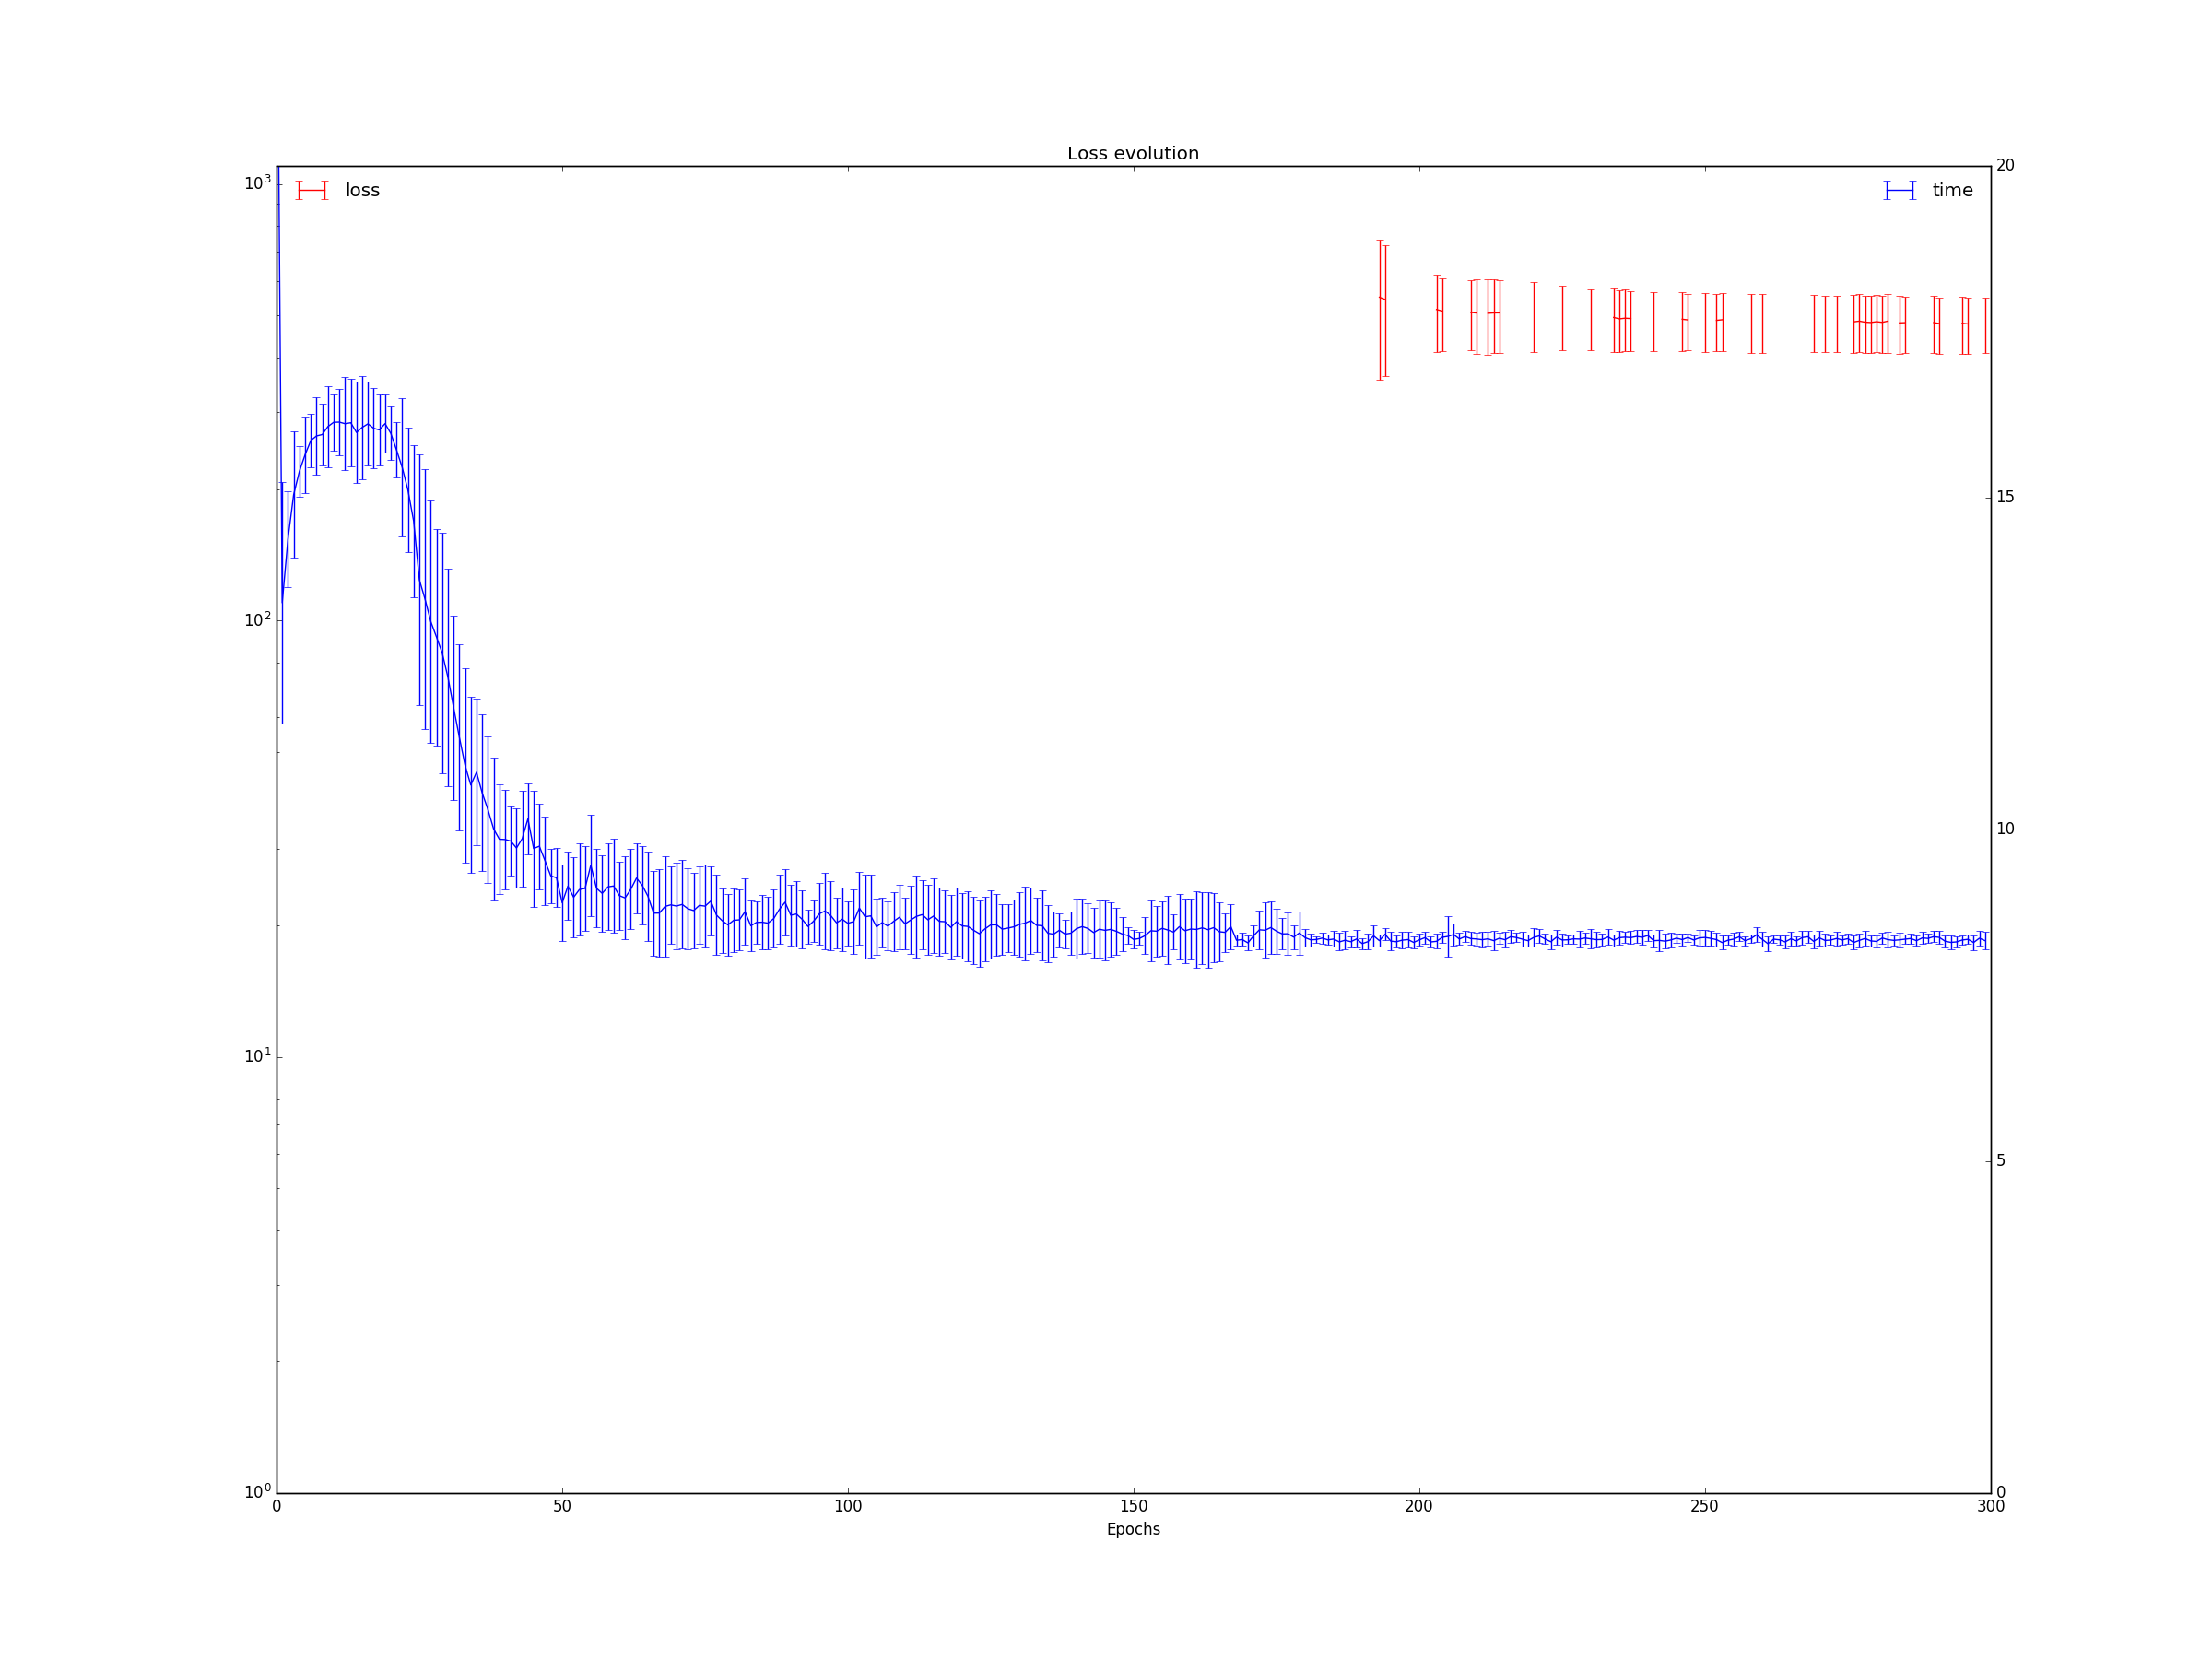

The table this chart was drawn from, first rows:
run, epoch, cost, valerr, time
0, 0, inf, 1.384, 21.95
0, 1, inf, 2.782, 12.42
0, 2, inf, 3.65, 14.68
0, 3, inf, 4.283, 16.15
0, 4, inf, 3.809, 15.14
0, 5, inf, 4.247, 16.06
0, 6, inf, 4.115, 15.88
0, 7, inf, 3.916, 15.55
0, 8, inf, 4.041, 15.87
0, 9, inf, 4.019, 15.73
0, 10, inf, 4.105, 16.18
0, 11, inf, 4.143, 16.24
0, 12, inf, 4.147, 16.44
0, 13, inf, 4.12, 16.28
0, 14, inf, 4.278, 16.42
0, 15, inf, 4.369, 16.79
0, 16, inf, 4.23, 16.47
0, 17, inf, 4.225, 16.31
0, 18, inf, 4.3, 16.36
0, 19, inf, 4.337, 16.53
0, 20, inf, 4.142, 15.99
0, 21, inf, 4.073, 15.99
0, 22, inf, 4.304, 16.45
0, 23, inf, 4.244, 16.27
0, 24, inf, 4.079, 15.71
0, 25, inf, 3.982, 15.39
0, 26, inf, 4.043, 15.47
0, 27, inf, 3.877, 15
0, 28, inf, 3.697, 14.49
0, 29, inf, 3.424, 14.14
0, 30, inf, 3.591, 14.35
0, 31, inf, 3.743, 13.92
0, 32, inf, 3.521, 12.88
0, 33, inf, 3.474, 12.1
0, 34, inf, 3.446, 11.5
0, 35, inf, 2.821, 11.56
0, 36, inf, 3, 10.98
0, 37, inf, 3.369, 11.21
0, 38, inf, 3.022, 9.965
0, 39, inf, 2.95, 9.1
0, 40, inf, 2.73, 9.833
0, 41, inf, 2.546, 10.14
0, 42, inf, 2.036, 10.33
0, 43, inf, 3.156, 10.04
0, 44, inf, 3.07, 10.16
0, 45, inf, 3.275, 9.539
0, 46, inf, 3.024, 10.67
0, 47, inf, 3.033, 10.41
0, 48, inf, 3.029, 9.097
0, 49, inf, 2.519, 8.475
0, 50, inf, 1.333, 8.884
0, 51, 2095, 0.8779, 8.39
0, 52, 1842, 0.872, 8.319
0, 53, inf, 0.8726, 8.196
0, 54, inf, 0.8691, 8.061
0, 55, inf, 0.8694, 7.917
0, 56, 1727, 0.8639, 8.03
0, 57, 1657, 0.8539, 8.026
0, 58, inf, 0.8519, 8.107
0, 59, 1530, 0.8455, 8.008
... 2,940 more rows
